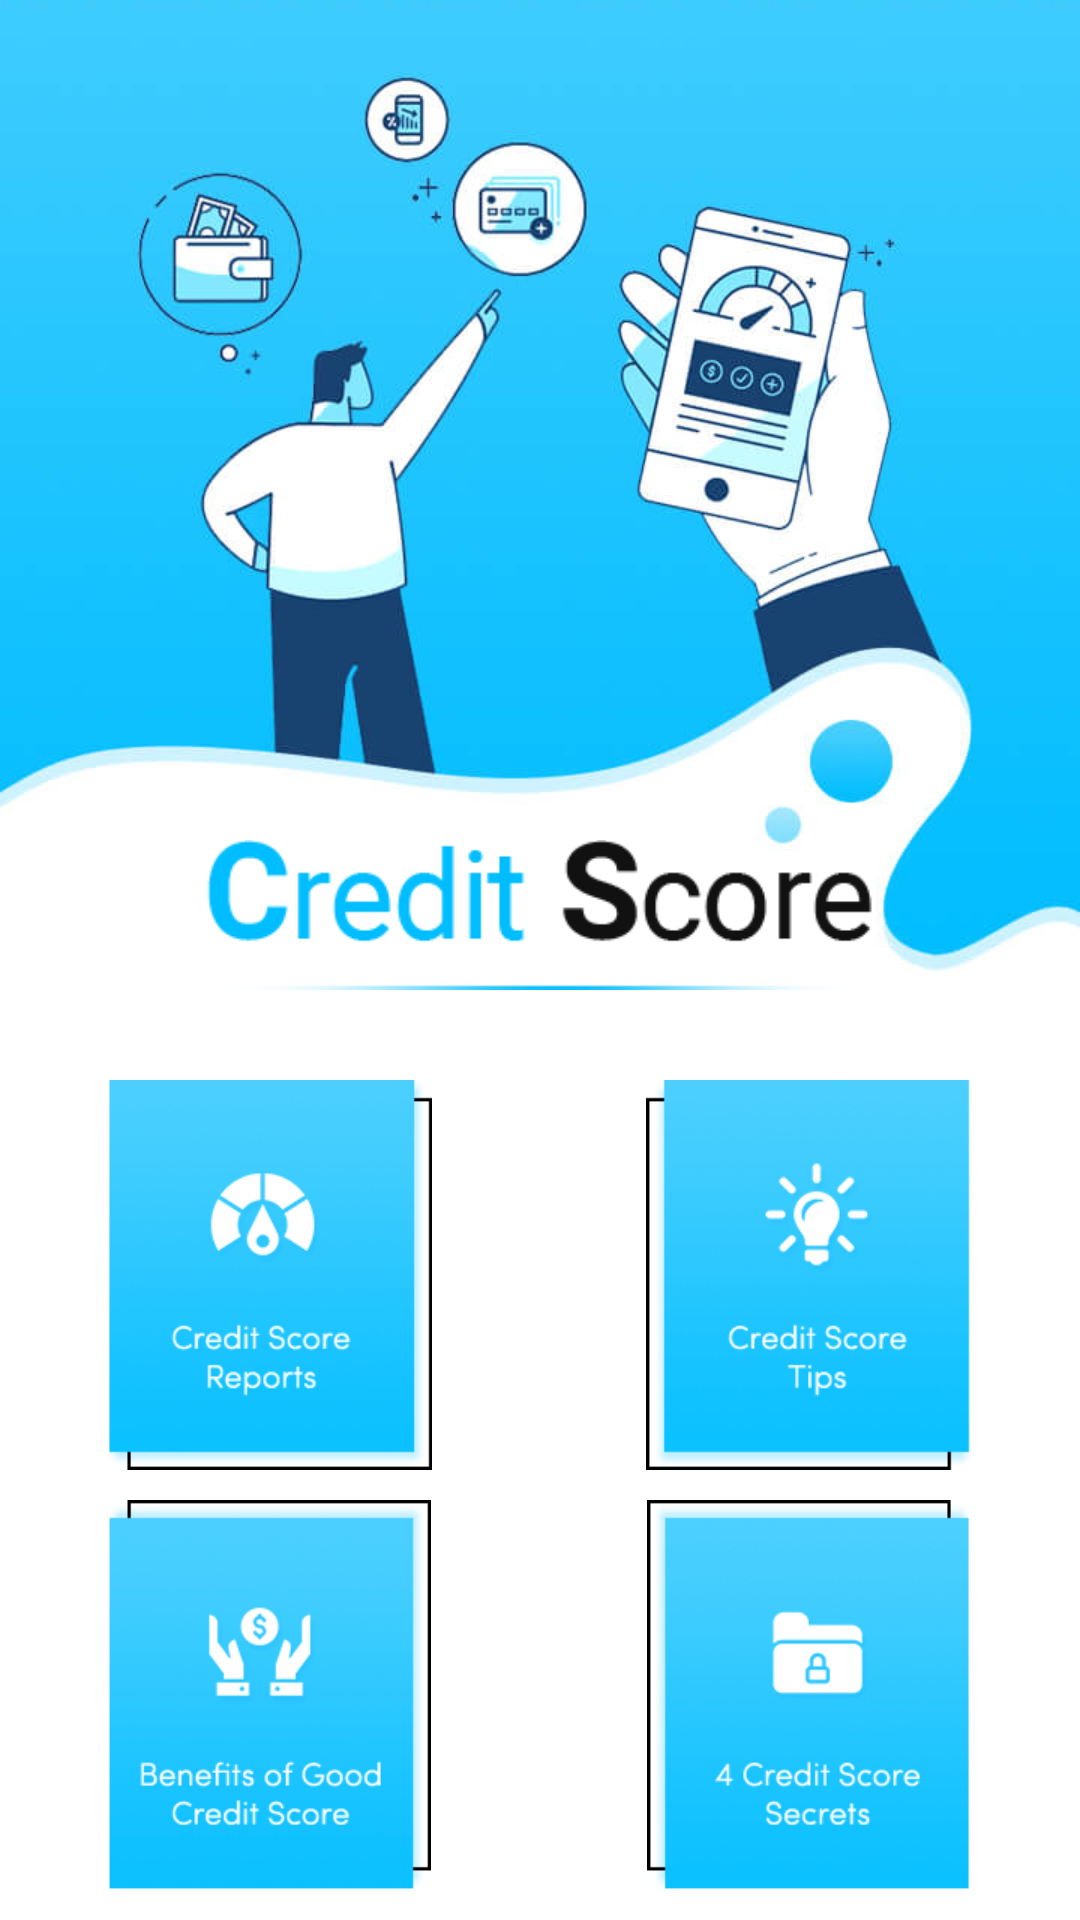

Write the Android layout XML for this screen, with the resource values it uses.
<!-- AndroidManifest.xml: application theme Theme.CreditScorEReport -->
<!-- res/layout/activity_landing.xml -->
<?xml version="1.0" encoding="utf-8"?>
<LinearLayout xmlns:android="http://schemas.android.com/apk/res/android"
    xmlns:aapt="http://schemas.android.com/aapt"
    xmlns:app="http://schemas.android.com/apk/res-auto"
    android:layout_width="match_parent"
    android:layout_height="match_parent"
    android:background="@drawable/bg"
    android:orientation="vertical">

    <LinearLayout
        android:layout_width="match_parent"
        android:layout_height="match_parent"
        android:layout_gravity="bottom|center_vertical|center_horizontal|center"
        android:gravity="bottom"
        android:orientation="vertical">

        <ImageView
            android:layout_width="wrap_content"
            android:layout_height="50dp"
            android:layout_gravity="bottom|center_vertical|center_horizontal|center"
            android:layout_marginBottom="30dp"
            android:gravity="bottom|center_vertical|center_horizontal|center"
            android:src="@drawable/iconnnn" />

        <LinearLayout
            android:layout_width="match_parent"
            android:layout_height="130dp"
            android:layout_above="@+id/layBottom"
            android:layout_centerInParent="true"
            android:layout_gravity="bottom|center_vertical|center_horizontal|center"
            android:layout_marginBottom="@dimen/text_10"
            android:baselineAligned="false"
            android:gravity="bottom|center_vertical|center_horizontal|center">

            <ImageView
                android:id="@+id/layReports"
                android:layout_width="match_parent"
                android:layout_height="wrap_content"
                android:layout_centerInParent="true"
                android:layout_weight="1"
                android:src="@drawable/icon_credit_score_reports" />

            <ImageView
                android:id="@+id/layTips"
                android:layout_width="match_parent"
                android:layout_height="wrap_content"
                android:layout_centerInParent="true"
                android:layout_weight="1"
                android:src="@drawable/icon_credit_score_tips" />
        </LinearLayout>

        <LinearLayout
            android:id="@+id/layBottom"
            android:layout_width="match_parent"
            android:layout_height="130dp"
            android:layout_alignParentBottom="true"
            android:layout_centerHorizontal="true"
            android:layout_marginBottom="10dp"
            android:baselineAligned="false">

            <ImageView
                android:id="@+id/layBenefits"
                android:layout_width="wrap_content"
                android:layout_height="wrap_content"
                android:layout_centerInParent="true"
                android:layout_weight="1"
                android:src="@drawable/icon_credit_score_benefits" />

            <ImageView
                android:id="@+id/laySecrets"
                android:layout_width="wrap_content"
                android:layout_height="wrap_content"
                android:layout_centerInParent="true"
                android:layout_weight="1"
                android:src="@drawable/icon_credit_score_secrets" />
        </LinearLayout>
    </LinearLayout>
</LinearLayout>
<!-- resources referenced by this layout -->
<resources>
  <dimen name="text_10">10dp</dimen>
  <!-- drawable bg: jpg bitmap (drawable, 34964 bytes) -->
  <!-- drawable icon_credit_score_benefits: png bitmap (drawable, 7045 bytes) -->
  <!-- drawable icon_credit_score_reports: png bitmap (drawable, 7035 bytes) -->
  <!-- drawable icon_credit_score_secrets: png bitmap (drawable, 5547 bytes) -->
  <!-- drawable icon_credit_score_tips: png bitmap (drawable, 6458 bytes) -->
  <!-- drawable iconnnn: png bitmap (drawable, 4199 bytes) -->
  <style name="Theme.CreditScorEReport" parent="Base.Theme.CreditScorEReport" />
  <style name="Base.Theme.CreditScorEReport" parent="Theme.Material3.DayNight.NoActionBar">
          
          
      </style>
</resources>
